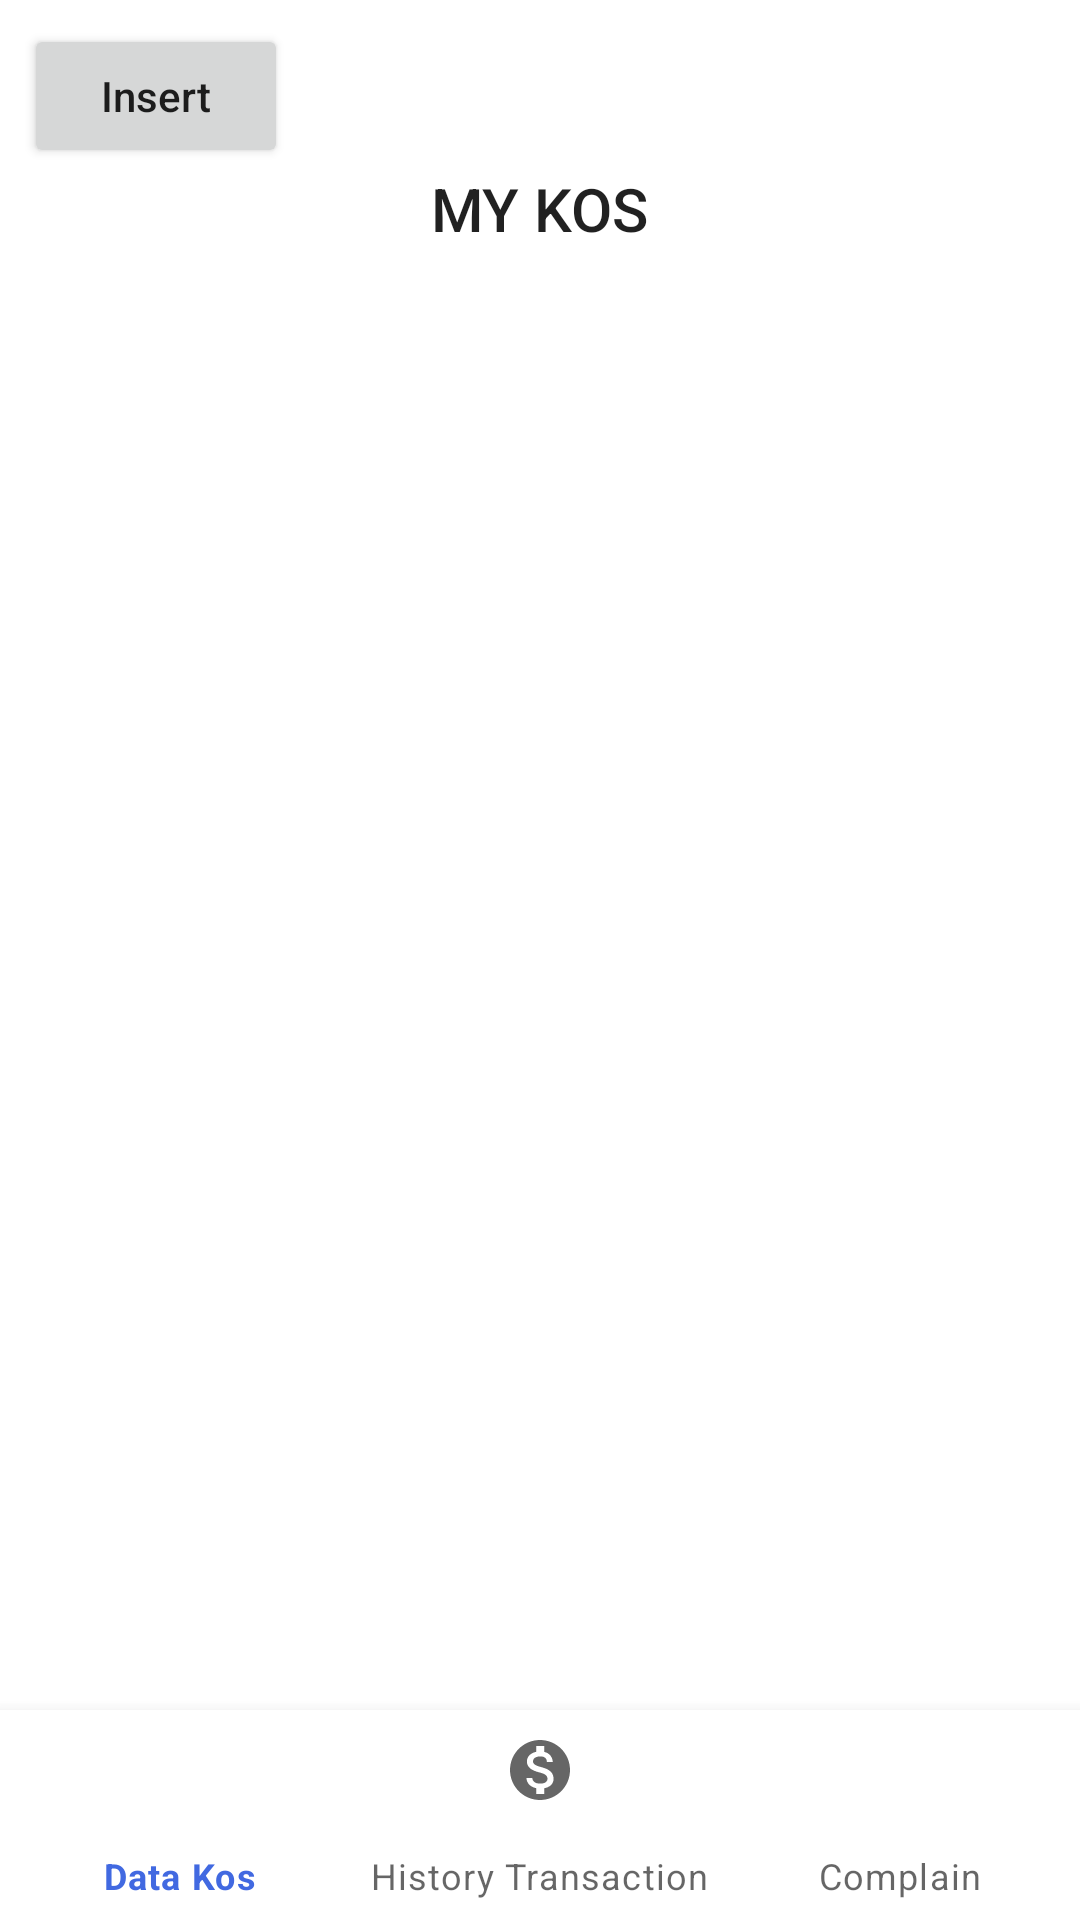

Layout XML and referenced resources for this Android screen:
<!-- AndroidManifest.xml: application theme Theme.Build_kos -->
<!-- res/layout/activity_main_owner.xml -->
<?xml version="1.0" encoding="utf-8"?>
<RelativeLayout
        xmlns:android="http://schemas.android.com/apk/res/android"
        android:layout_width="match_parent"
        android:layout_height="match_parent"
        xmlns:app="http://schemas.android.com/apk/res-auto">

    <Button
            android:id="@+id/btn_insert"
            android:layout_width="wrap_content"
            android:layout_height="wrap_content"
            android:text="Insert"
            android:textAllCaps="false"
            android:layout_marginStart="8dp"
            android:layout_marginTop="8dp"/>

    <TextView
            style="@style/TextAppearance.AppCompat.Title"
            android:id="@+id/tv_title"
            android:layout_width="wrap_content"
            android:layout_height="wrap_content"
            android:text="MY KOS"
            android:layout_centerHorizontal="true"
            android:layout_below="@id/btn_insert"/>

    <androidx.recyclerview.widget.RecyclerView
            android:id="@+id/rv_kos"
            android:layout_width="match_parent"
            android:layout_height="match_parent"
            android:layout_below="@id/tv_title"
            android:layout_above="@id/bottom_navigasi"
            android:layout_margin="12dp"/>

    <FrameLayout
            android:id="@+id/frame_layout"
            android:layout_width="match_parent"
            android:layout_height="match_parent"
            android:visibility="gone"
            android:elevation="8dp"
            android:layout_above="@id/bottom_navigasi"/>

    <com.google.android.material.bottomnavigation.BottomNavigationView
            android:id="@+id/bottom_navigasi"
            android:layout_width="match_parent"
            android:layout_height="70dp"
            app:menu="@menu/bottom_navigasi_owner"
            android:layout_alignParentBottom="true"/>

</RelativeLayout>
<!-- resources referenced by this layout -->
<resources>
  <style name="Theme.Build_kos" parent="Base.Theme.Build_kos" />
  <style name="Base.Theme.Build_kos" parent="Theme.MaterialComponents.DayNight.DarkActionBar">
          
           <item name="colorPrimary">#4169e1</item>
      </style>
</resources>
